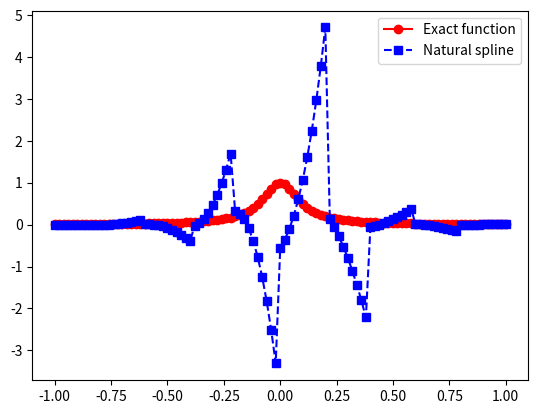
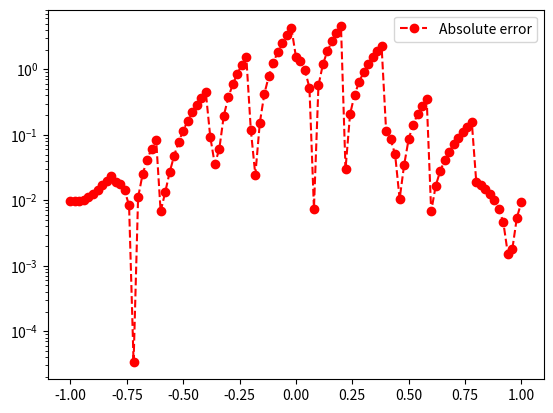

Write Python code to recreate these figures, in order.
import numpy as np
import math
from numpy.linalg import inv 
import matplotlib.pyplot as plt

def line_eval(apts,bpts,xloc):
  x1 = apts[0]
  fx1 = apts[1]

  x2 = bpts[0]
  fx2 = bpts[1]

  m = (fx2 - fx1) / (x2 - x1)
  line = lambda x: fx1 + m*(x - x1)

  return line(xloc)

def  eval_lin_spline(xeval,Neval,a,b,f,Nint):

    '''create the intervals for piecewise approximations'''
    xint = np.linspace(a,b,Nint+1)
   
    '''create vector to store the evaluation of the linear splines'''
    yeval = np.zeros(Neval) 
    
    for j in range(Nint):
      '''find indices of xeval in interval (xint(jint),xint(jint+1))'''
      '''let ind denote the indices in the intervals'''
      atmp = xint[j]
      btmp= xint[j+1]
      # find indices of values of xeval in the interval
      ind = np.where((xeval >= atmp) & (xeval <= btmp))
      xloc = xeval[ind]
      n = len(xloc)
      '''temporarily store your info for creating a line in the interval of
      interest'''
      fa = f(atmp)
      fb = f(btmp)
      yloc = np.zeros(len(xloc))

      a = np.array([atmp,fa])
      b = np.array([btmp,fb])


      for kk in range(n):
      #use your line evaluator to evaluate the spline at each location
        yloc[kk] = line_eval(a,b,xloc[kk])

      # Copy yloc into the final vector
      yeval[ind] = yloc

    return yeval

def question1():
    
    f = lambda x: 1 / (1 + (10*x)**2)
    a = -1
    b = 1
    
    ''' create points you want to evaluate at'''
    Neval = 1000
    xeval =  np.linspace(a,b,Neval)
    
    ''' number of intervals'''
    Nint = 10
    
    '''evaluate the linear spline'''
    yeval = eval_lin_spline(xeval,Neval,a,b,f,Nint)
    
    ''' evaluate f at the evaluation points'''
    fex = np.zeros(Neval)
    for j in range(Neval):
      fex[j] = f(xeval[j]) 
      
    plt.plot(xeval,fex,label = 'Actual')
    plt.plot(xeval,yeval,label = 'Line Spline')
    plt.title("Actual vs. Line Spline Interpolation")
    plt.legend()
    plt.show()   
    plt.clf()
     
     
    err = abs(yeval-fex)
    plt.plot(xeval,err)
    plt.title("Plot of Absolute Error")
    plt.show()       

# question1()

# 3.2. The linspline does not perform the strongest interms of absolute error. The maximum error is of the magnitude 10e-1, which occurs near the center of the interval. This is actually the opposite pattern we observed in Lab 7 where we saw "smile" shaped log error curves. This error curve might be particular to this function specifically, however, because the function has a steep spike toward the center of the interval. This means the equispaced linear spline interpolations are fairly erroneous during this steep spike.
    
# def create_natural_spline(yint,xint,N):

# #    create the right  hand side for the linear system
#     b = np.zeros(N+1)
# #  vector values
#     h = np.zeros(N+1)
#     h[0] = xint[1]-xint[0]  
#     for i in range(1,N):
#        h[i] = xint[i+1] - xint[i]
#        b[i] = (yint[i+1]-yint[i])/h[i] - (yint[i]-yint[i-1])/h[i-1]

#     b[0] = 0
#     b[N] = 0

#     # Create the matrix A so you can solve for the M values
#     A = np.zeros((N+1, N+1))
#     A[0, 0] = 1  # Natural spline boundary condition at x_0
#     A[N, N] = 1  # Natural spline boundary condition at x_N

#     for i in range(1, N):
#         A[i, i-1] = h[i-1] / 6
#         A[i, i] = (h[i-1] + h[i]) / 3
#         A[i, i+1] = h[i] / 6
    
#     # Solve for M using A^-1 * b
#     M = np.zeros(N+1)
#     Ainv = inv(A)
#     M = Ainv @ b
    
# #  Create the linear coefficients
#     C = np.zeros(N)
#     D = np.zeros(N)
#     for j in range(N):
#       C[j] = (yint[j+1] - yint[j]) / h[j] - (h[j] / 6) * (M[j+1] - M[j])
#       D[j] = (M[j+1] - M[j]) / (6 * h[j])
#     return(M,C,D)
       
# def eval_local_spline(xeval,xi,xip,Mi,Mip,C,D):
# # Evaluates the local spline as defined in class
# # xip = x_{i+1}; xi = x_i
# # Mip = M_{i+1}; Mi = M_i

#     hi = xip-xi
    
#     # Compute the cubic spline polynomial
#     term1 = Mi * (xip - xeval) ** 3 / (6 * hi)
#     term2 = Mip * (xeval - xi) ** 3 / (6 * hi)
#     term3 = C * (xeval - xi)
#     term4 = D * (xeval - xi) ** 2
    
#     yeval = term1 + term2 + term3 + term4

#     return yeval 
    
    
# def  eval_cubic_spline(xeval,Neval,xint,Nint,M,C,D):
    
#     yeval = np.zeros(Neval+1)
    
#     for j in range(Nint):
#         '''find indices of xeval in interval (xint(jint),xint(jint+1))'''
#         '''let ind denote the indices in the intervals'''
#         atmp = xint[j]
#         btmp= xint[j+1]
        
# #   find indices of values of xeval in the interval
#         ind= np.where((xeval >= atmp) & (xeval <= btmp))
#         xloc = xeval[ind]

# # evaluate the spline
#         yloc = eval_local_spline(xloc,atmp,btmp,M[j],M[j+1],C[j],D[j])
# #   copy into yeval
#         yeval[ind] = yloc

#     return(yeval)

# def question2():
    
#     f = lambda x: 1 / (1 + (10*x)**2)
#     a = -1
#     b = 1
    
#     ''' number of intervals'''
#     Nint = 10
#     xint = np.linspace(a,b,Nint+1)
#     yint = f(xint)

#     ''' create points you want to evaluate at'''
#     Neval = 100
#     xeval =  np.linspace(xint[0],xint[Nint],Neval+1)

# #   Create the coefficients for the natural spline    
#     (M,C,D) = create_natural_spline(yint,xint,Nint)

# #  evaluate the cubic spline     
#     yeval = eval_cubic_spline(xeval,Neval,xint,Nint,M,C,D)
    
    
#     ''' evaluate f at the evaluation points'''
#     fex = f(xeval)
        
#     nerr = np.linalg.norm(fex-yeval)
#     print('nerr = ', nerr)
    
#     plt.figure()    
#     plt.plot(xeval,fex,'ro-',label='exact function')
#     plt.plot(xeval,yeval,'bs--',label='natural spline') 
#     plt.legend
#     plt.show()
     
#     err = abs(yeval-fex)
#     plt.figure() 
#     plt.semilogy(xeval,err,'ro--',label='absolute error')
#     plt.legend()
#     plt.show()
           
# question2()  

import numpy as np
import matplotlib.pyplot as plt

def create_natural_spline(yint, xint, N):
    # Create the right-hand side for the linear system
    b = np.zeros(N+1)
    h = np.zeros(N)
    
    # Compute vector h and b
    for i in range(N):
        h[i] = xint[i+1] - xint[i]
        if h[i] == 0:
            raise ValueError(f"Zero interval detected between x[{i}] and x[{i+1}]. Ensure xint values are distinct.")
    
    for i in range(1, N):
        b[i] = (yint[i+1] - yint[i]) / h[i] - (yint[i] - yint[i-1]) / h[i-1]
    
    # Ensure boundary conditions for natural spline (b[0] = b[N] = 0)
    b[0] = 0
    b[N] = 0
    
    # Create the matrix A
    A = np.zeros((N+1, N+1))
    A[0, 0] = 1  # Natural spline boundary condition at x_0
    A[N, N] = 1  # Natural spline boundary condition at x_N

    for i in range(1, N):
        A[i, i-1] = h[i-1] / 6
        A[i, i] = (h[i-1] + h[i]) / 3
        A[i, i+1] = h[i] / 6
    
    # Solve for M using np.linalg.solve to avoid inversion issues
    M = np.linalg.solve(A, b)  # Solve the system A * M = b
    
    # Create the linear coefficients C and D
    C = np.zeros(N)
    D = np.zeros(N)
    
    for j in range(N):
        # Correctly calculate the C[j] and D[j] coefficients
        C[j] = (yint[j+1] - yint[j]) / h[j] - h[j] * (2*M[j] + M[j+1]) / 6
        D[j] = (M[j+1] - M[j]) / (6 * h[j])
        
    return M, C, D

def eval_local_spline(xeval, xi, xip, Mi, Mip, C, D):
    # Evaluates the local spline between xi and xip
    hi = xip - xi  # Interval length
    
    if hi == 0:
        raise ValueError(f"Zero interval detected between xi ({xi}) and xip ({xip}).")
    
    # Compute the cubic spline polynomial
    term1 = Mi * (xip - xeval) ** 3 / (6 * hi)
    term2 = Mip * (xeval - xi) ** 3 / (6 * hi)
    term3 = C * (xeval - xi)
    term4 = D * (xeval - xi) ** 2
    
    yeval = term1 + term2 + term3 + term4
    return yeval

def eval_cubic_spline(xeval, Neval, xint, Nint, M, C, D):
    yeval = np.zeros(Neval+1)
    
    for j in range(Nint):
        atmp = xint[j]
        btmp = xint[j+1]
        
        # Find indices of xeval in the interval (xint[j], xint[j+1])
        ind = np.where((xeval >= atmp) & (xeval <= btmp))
        xloc = xeval[ind]
        
        # Evaluate the spline locally
        yloc = eval_local_spline(xloc, atmp, btmp, M[j], M[j+1], C[j], D[j])
        yeval[ind] = yloc
    
    return yeval

def question2():
    f = lambda x: 1 / (1 + (10*x)**2)
    a = -1
    b = 1
    
    # Number of intervals
    Nint = 10
    xint = np.linspace(a, b, Nint+1)
    yint = f(xint)

    # Create points to evaluate the spline
    Neval = 100
    xeval = np.linspace(xint[0], xint[Nint], Neval+1)

    # Create the coefficients for the natural spline    
    M, C, D = create_natural_spline(yint, xint, Nint)

    # Evaluate the cubic spline     
    yeval = eval_cubic_spline(xeval, Neval, xint, Nint, M, C, D)
    
    # Evaluate the exact function at the evaluation points
    fex = f(xeval)
        
    nerr = np.linalg.norm(fex - yeval)
    print('nerr = ', nerr)
    
    plt.figure()    
    plt.plot(xeval, fex, 'ro-', label='Exact function')
    plt.plot(xeval, yeval, 'bs--', label='Natural spline') 
    plt.legend()
    plt.show()
     
    err = abs(yeval - fex)
    plt.figure() 
    plt.semilogy(xeval, err, 'ro--', label='Absolute error')
    plt.legend()
    plt.show()
           
question2()


